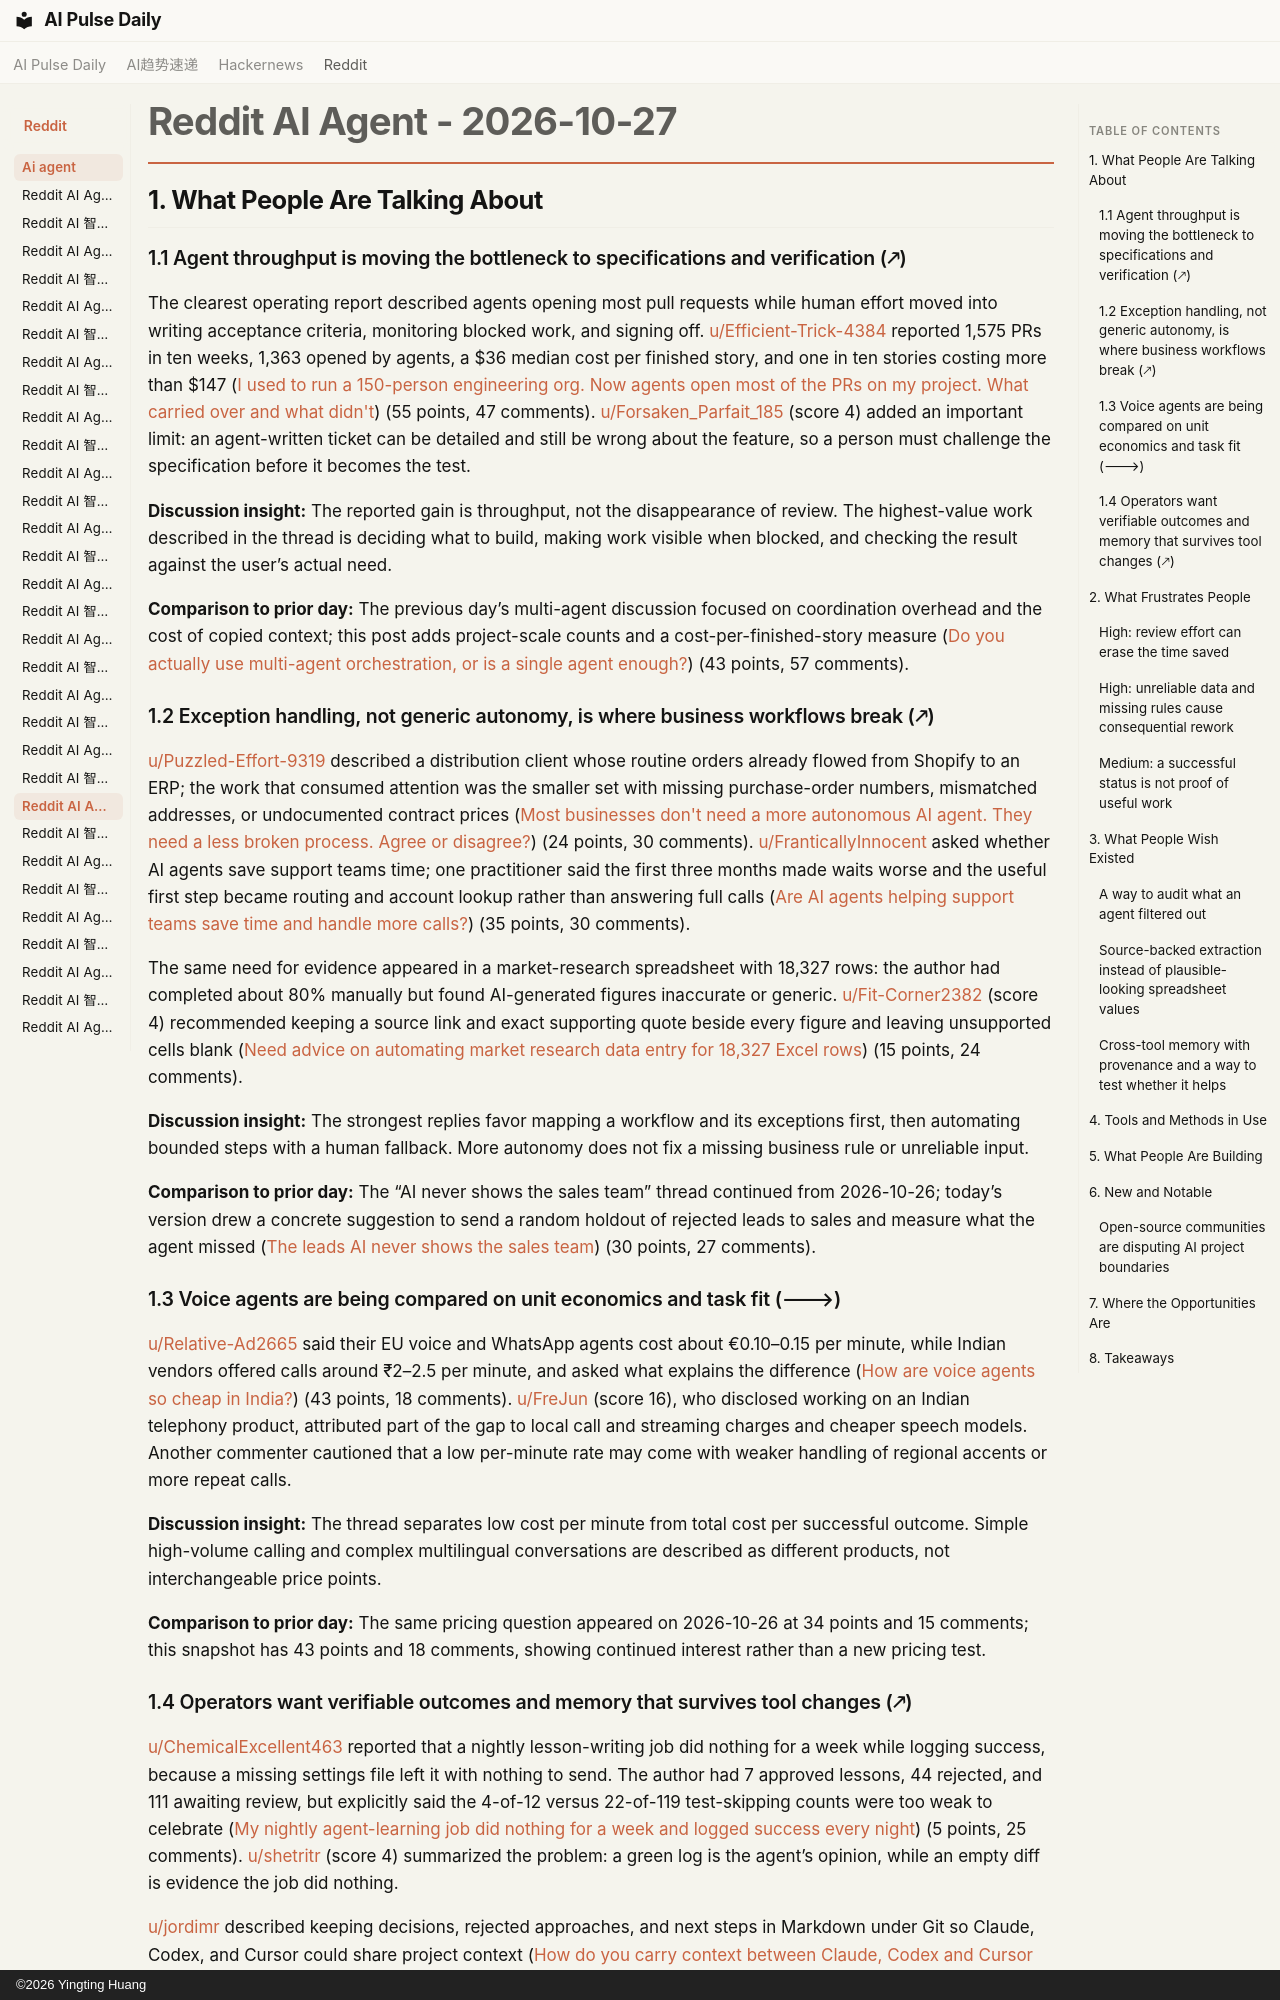

repository: vibewatch/vibewatch.github.io · page: reddit/ai-agent/2026-10-27/index.html · generator: mkdocs · copyright: ©2026 Yingting Huang

# Reddit AI Agent - 2026-10-27

## 1. What People Are Talking About

### 1.1 Agent throughput is moving the bottleneck to specifications and verification (🡕)

The clearest operating report described agents opening most pull requests while human effort moved into writing acceptance criteria, monitoring blocked work, and signing off. [u/Efficient-Trick-4384](https://www.reddit.com/user/Efficient-Trick-4384) reported 1,575 PRs in ten weeks, 1,363 opened by agents, a $36 median cost per finished story, and one in ten stories costing more than $147 ([I used to run a 150-person engineering org. Now agents open most of the PRs on my project. What carried over and what didn't](https://www.reddit.com/r/AI_Agents/comments/1xfwwpw/i_used_to_run_a_150person_engineering_org_now/)) (55 points, 47 comments). [u/Forsaken_Parfait_185](https://www.reddit.com/user/Forsaken_Parfait_185) (score 4) added an important limit: an agent-written ticket can be detailed and still be wrong about the feature, so a person must challenge the specification before it becomes the test.

**Discussion insight:** The reported gain is throughput, not the disappearance of review. The highest-value work described in the thread is deciding what to build, making work visible when blocked, and checking the result against the user’s actual need.

**Comparison to prior day:** The previous day’s multi-agent discussion focused on coordination overhead and the cost of copied context; this post adds project-scale counts and a cost-per-finished-story measure ([Do you actually use multi-agent orchestration, or is a single agent enough?](https://www.reddit.com/r/AI_Agents/comments/1xfeuxp/do_you_actually_use_multiagent_orchestration_or/)) (43 points, 57 comments).

### 1.2 Exception handling, not generic autonomy, is where business workflows break (🡕)

[u/Puzzled-Effort-9319](https://www.reddit.com/user/Puzzled-Effort-9319) described a distribution client whose routine orders already flowed from Shopify to an ERP; the work that consumed attention was the smaller set with missing purchase-order numbers, mismatched addresses, or undocumented contract prices ([Most businesses don't need a more autonomous AI agent. They need a less broken process. Agree or disagree?](https://www.reddit.com/r/AI_Agents/comments/1xfz5la/most_businesses_dont_need_a_more_autonomous_ai/)) (24 points, 30 comments). [u/FranticallyInnocent](https://www.reddit.com/user/FranticallyInnocent) asked whether AI agents save support teams time; one practitioner said the first three months made waits worse and the useful first step became routing and account lookup rather than answering full calls ([Are AI agents helping support teams save time and handle more calls?](https://www.reddit.com/r/AI_Agents/comments/1xg86ts/are_ai_agents_helping_support_teams_save_time_and/)) (35 points, 30 comments).

The same need for evidence appeared in a market-research spreadsheet with 18,327 rows: the author had completed about 80% manually but found AI-generated figures inaccurate or generic. [u/Fit-Corner2382](https://www.reddit.com/user/Fit-Corner2382) (score 4) recommended keeping a source link and exact supporting quote beside every figure and leaving unsupported cells blank ([Need advice on automating market research data entry for 18,327 Excel rows](https://www.reddit.com/r/automation/comments/1xg1m1y/need_advice_on_automating_market_research_%64ata/)) (15 points, 24 comments).

**Discussion insight:** The strongest replies favor mapping a workflow and its exceptions first, then automating bounded steps with a human fallback. More autonomy does not fix a missing business rule or unreliable input.

**Comparison to prior day:** The “AI never shows the sales team” thread continued from 2026-10-26; today’s version drew a concrete suggestion to send a random holdout of rejected leads to sales and measure what the agent missed ([The leads AI never shows the sales team](https://www.reddit.com/r/AI_Agents/comments/1xfkxxv/the_leads_ai_never_shows_the_sales_team/)) (30 points, 27 comments).

### 1.3 Voice agents are being compared on unit economics and task fit (🡒)

[u/Relative-Ad2665](https://www.reddit.com/user/Relative-Ad2665) said their EU voice and WhatsApp agents cost about €0.10–0.15 per minute, while Indian vendors offered calls around ₹2–2.5 per minute, and asked what explains the difference ([How are voice agents so cheap in India?](https://www.reddit.com/r/AI_Agents/comments/1xfqw0y/how_are_voice_agents_so_cheap_in_india/)) (43 points, 18 comments). [u/FreJun](https://www.reddit.com/user/FreJun) (score 16), who disclosed working on an Indian telephony product, attributed part of the gap to local call and streaming charges and cheaper speech models. Another commenter cautioned that a low per-minute rate may come with weaker handling of regional accents or more repeat calls.

**Discussion insight:** The thread separates low cost per minute from total cost per successful outcome. Simple high-volume calling and complex multilingual conversations are described as different products, not interchangeable price points.

**Comparison to prior day:** The same pricing question appeared on 2026-10-26 at 34 points and 15 comments; this snapshot has 43 points and 18 comments, showing continued interest rather than a new pricing test.
